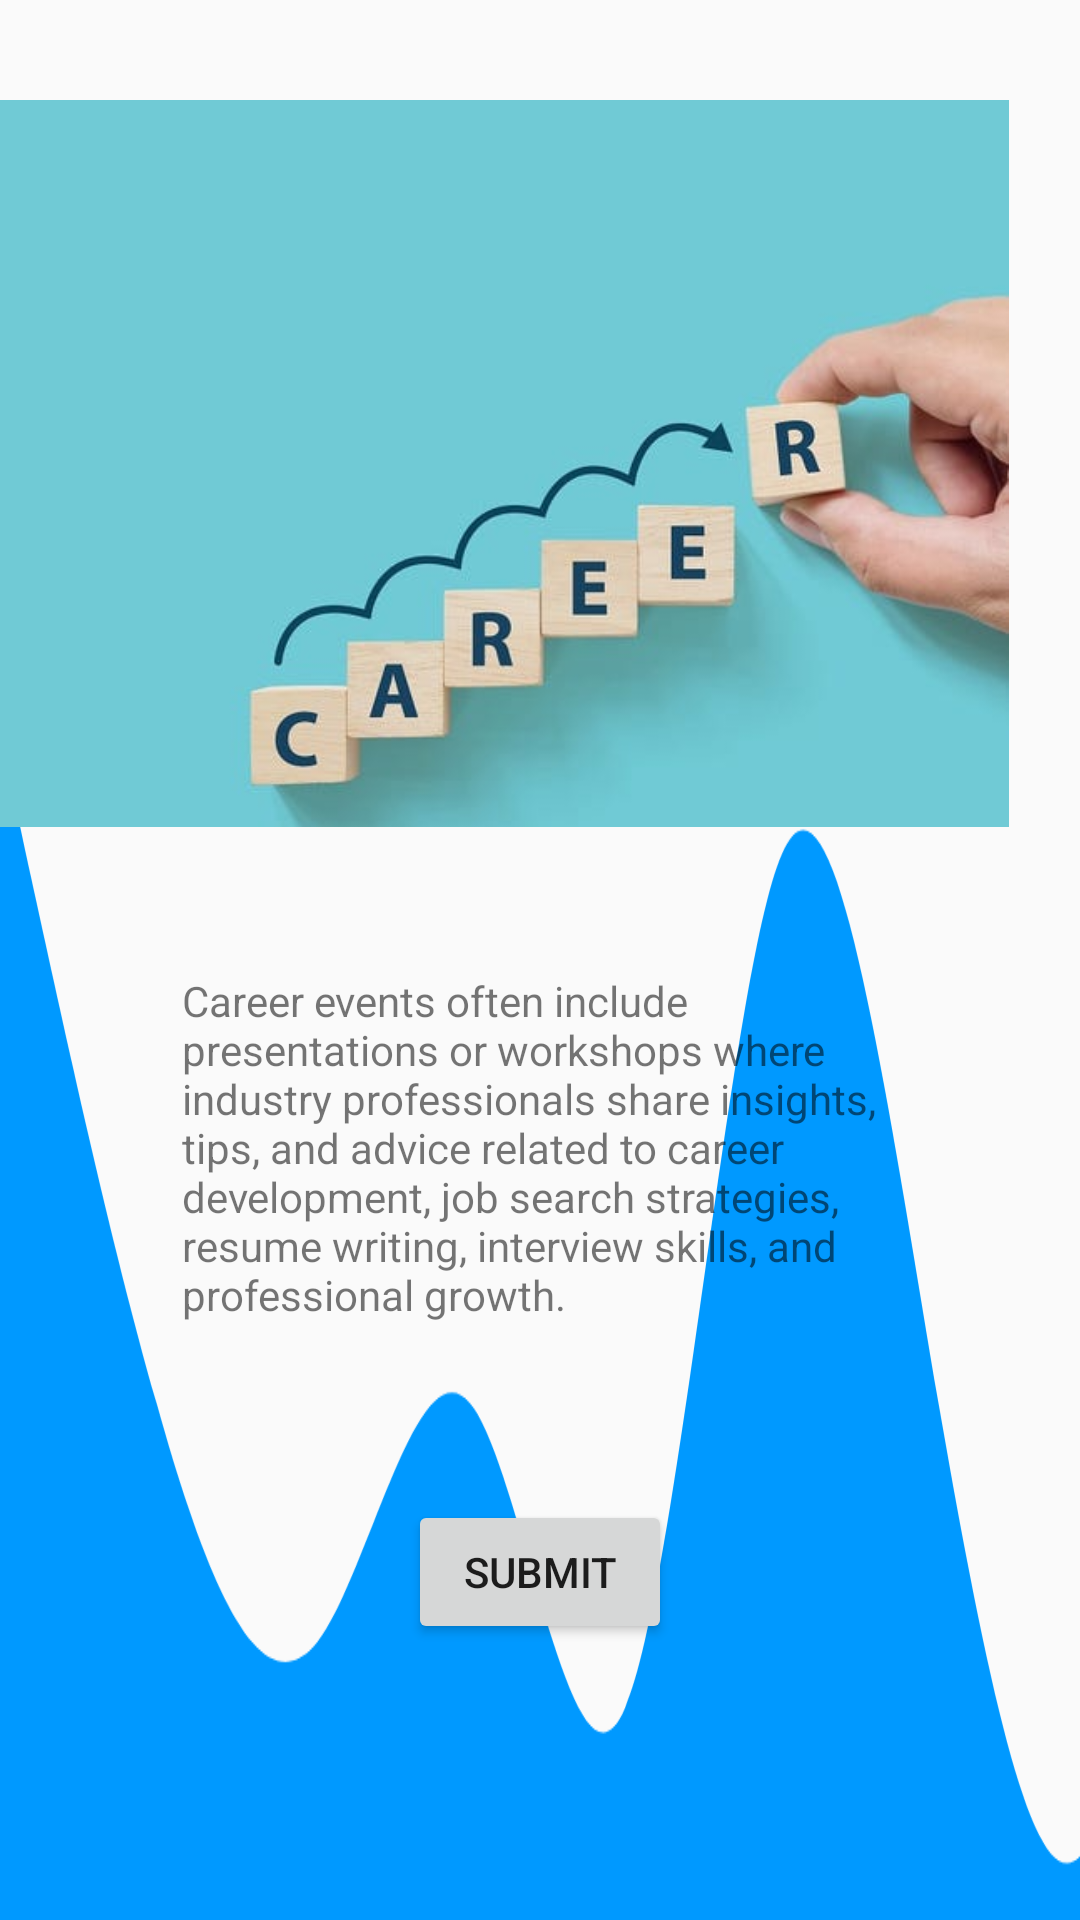

Layout XML and referenced resources for this Android screen:
<!-- AndroidManifest.xml: application theme AppTheme.NoActionBar -->
<!-- res/layout/activity_main66.xml -->
<?xml version="1.0" encoding="utf-8"?>
<androidx.constraintlayout.widget.ConstraintLayout xmlns:android="http://schemas.android.com/apk/res/android"
    xmlns:app="http://schemas.android.com/apk/res-auto"
    xmlns:tools="http://schemas.android.com/tools"
    android:layout_width="match_parent"
    android:layout_height="match_parent"
    tools:context=".MainActivity66">




    <RelativeLayout
        android:layout_width="match_parent"
        android:layout_height="1220sp"
        android:background="@drawable/wave"
        tools:ignore="MissingConstraints"
        tools:layout_editor_absoluteX="0dp"
        tools:layout_editor_absoluteY="296dp" />


    <ImageView
        android:id="@+id/imageView"
        android:layout_width="384dp"
        android:layout_height="309dp"
        android:layout_marginEnd="24dp"
        app:layout_constraintEnd_toEndOf="parent"
        app:layout_constraintTop_toTopOf="parent"
        app:srcCompat="@drawable/career" />

    <TextView
        android:id="@+id/textView"
        android:layout_width="239dp"
        android:layout_height="164dp"
        android:layout_marginTop="324dp"
        android:text="Career events often include presentations or workshops where industry professionals share insights, tips, and advice related to career development, job search strategies, resume writing, interview skills, and professional growth. "
        app:layout_constraintEnd_toEndOf="parent"
        app:layout_constraintStart_toStartOf="parent"
        app:layout_constraintTop_toTopOf="parent" />

    <Button
        android:id="@+id/button44"
        android:layout_width="wrap_content"
        android:layout_height="wrap_content"
        android:layout_marginTop="500dp"
        android:text="Submit"
        app:layout_constraintEnd_toEndOf="parent"
        app:layout_constraintStart_toStartOf="parent"
        app:layout_constraintTop_toTopOf="parent" />

</androidx.constraintlayout.widget.ConstraintLayout>
<!-- resources referenced by this layout -->
<resources>
  <!-- drawable career: jpeg bitmap (drawable, 15934 bytes) -->
  <!-- drawable wave (drawable) -->
  <vector xmlns:android="http://schemas.android.com/apk/res/android"
      android:width="1440dp"
      android:height="320dp"
      android:viewportWidth="710"
      android:viewportHeight="320">
    <path
        android:pathData="M0,64L17.1,74.7C34.3,85 69,107 103,122.7C137.1,139 171,149 206,144C240,139 274,117 309,122.7C342.9,128 377,160 411,149.3C445.7,139 480,85 514,74.7C548.6,64 583,96 617,122.7C651.4,149 686,171 720,160C754.3,149 789,107 823,90.7C857.1,75 891,85 926,106.7C960,128 994,160 1029,170.7C1062.9,181 1097,171 1131,160C1165.7,149 1200,139 1234,117.3C1268.6,96 1303,64 1337,48C1371.4,32 1406,32 1423,32L1440,32L1440,320L1422.9,320C1405.7,320 1371,320 1337,320C1302.9,320 1269,320 1234,320C1200,320 1166,320 1131,320C1097.1,320 1063,320 1029,320C994.3,320 960,320 926,320C891.4,320 857,320 823,320C788.6,320 754,320 720,320C685.7,320 651,320 617,320C582.9,320 549,320 514,320C480,320 446,320 411,320C377.1,320 343,320 309,320C274.3,320 240,320 206,320C171.4,320 137,320 103,320C68.6,320 34,320 17,320L0,320Z"
        android:fillColor="#0099ff"/>
  </vector>
  <style name="AppTheme.NoActionBar" parent="Theme.AppCompat.Light.DarkActionBar">
          <item name="windowActionBar">false</item>
          <item name="windowNoTitle">true</item>
          <item name="android:windowFullscreen">true</item>
      </style>
</resources>
